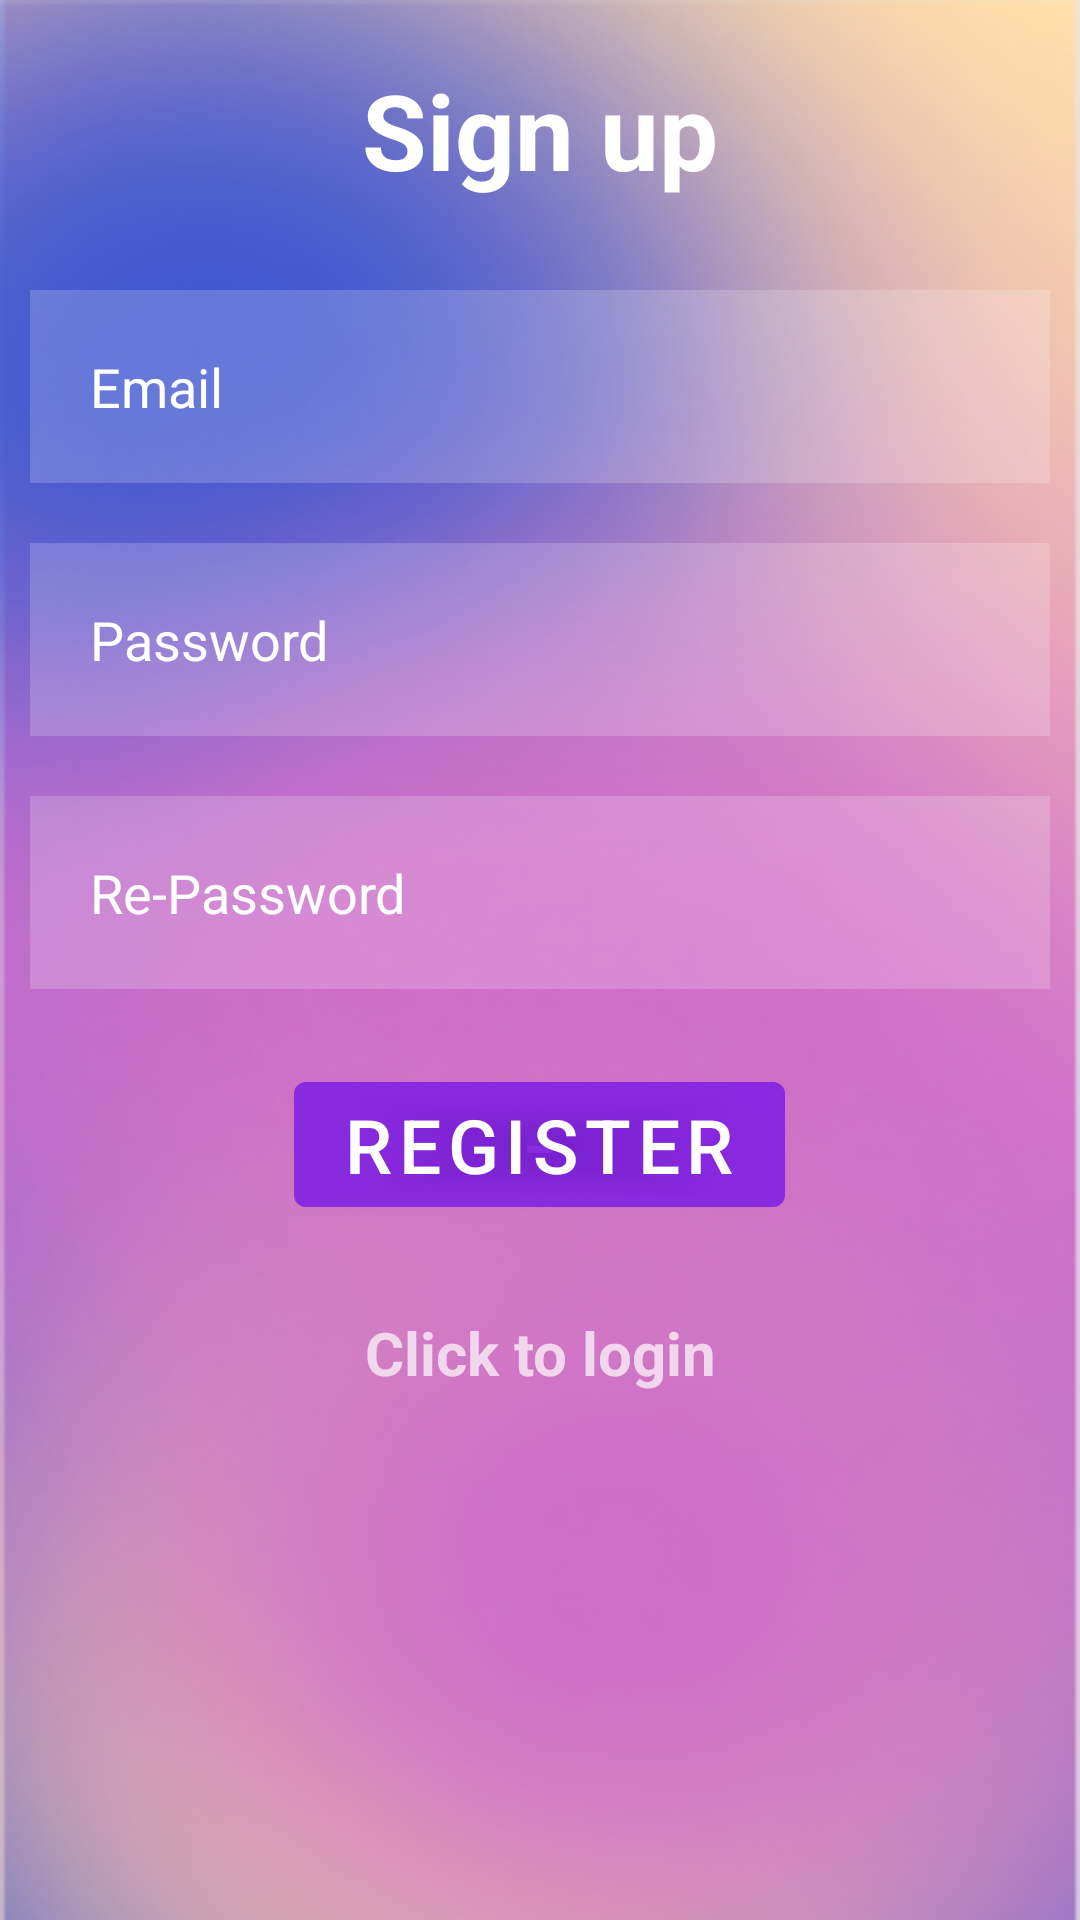

Here is an Android app screen rendered from its layout file. Give the layout XML and the strings, colors and styles it references.
<!-- AndroidManifest.xml: application theme Theme.EFolder -->
<!-- res/layout/signup_activity.xml -->
<?xml version="1.0" encoding="utf-8"?>
<RelativeLayout xmlns:android="http://schemas.android.com/apk/res/android"
    xmlns:app="http://schemas.android.com/apk/res-auto"
    xmlns:tools="http://schemas.android.com/tools"
    android:layout_width="match_parent"
    android:layout_height="match_parent"
    android:background="@drawable/ic_background_img"
    tools:context=".MainActivity">

    <TextView
        android:layout_width="match_parent"
        android:layout_height="wrap_content"
        android:id="@+id/signuptitle"
        android:text="Sign up"
        android:textSize="35dp"
        android:textStyle="bold"
        android:textColor="@color/white"
        android:gravity="center"
        android:layout_margin="20dp"
        />



    <EditText
        android:id="@+id/email"
        android:layout_width="match_parent"
        android:layout_height="wrap_content"
        android:layout_below="@id/signuptitle"
        android:layout_marginStart="10dp"
        android:layout_marginTop="10dp"
        android:layout_marginEnd="10dp"
        android:layout_marginBottom="10dp"
        android:background="#30ffffff"
        android:drawableLeft="@drawable/ic_baseline_email_24"
        android:drawablePadding="20dp"
        android:hint="Email"
        android:padding="20dp"
        android:textColor="@color/white"
        android:textColorHint="@color/white" />
    <EditText
        android:layout_width="match_parent"
        android:layout_height="wrap_content"
        android:id="@+id/password"
        android:layout_below="@id/email"
        android:background="#30ffffff"
        android:hint="Password"
        android:textColorHint="@color/white"
        android:textColor="@color/white"
        android:layout_margin="10dp"
        android:padding="20dp"
        android:drawableLeft="@drawable/ic_baseline_info_24"
        android:drawablePadding="20dp"
        android:inputType="textPassword"/>

    <EditText
        android:id="@+id/repassword"
        android:layout_width="match_parent"
        android:layout_height="wrap_content"
        android:layout_below="@id/password"
        android:layout_marginStart="10dp"
        android:layout_marginTop="10dp"
        android:layout_marginEnd="10dp"
        android:layout_marginBottom="10dp"
        android:background="#30ffffff"
        android:drawableLeft="@drawable/ic_baseline_info_24"
        android:drawablePadding="20dp"
        android:hint="Re-Password"
        android:inputType="textPassword"
        android:padding="20dp"
        android:textColor="@color/white"
        android:textColorHint="@color/white" />

    <com.google.android.material.button.MaterialButton
        android:id="@+id/signupbtn"
        android:layout_width="wrap_content"
        android:layout_height="wrap_content"
        android:layout_below="@id/repassword"
        android:layout_centerHorizontal="true"
        android:layout_marginStart="15dp"
        android:layout_marginTop="15dp"
        android:layout_marginEnd="15dp"
        android:layout_marginBottom="15dp"
        android:backgroundTint="@color/purple_500"
        android:text="REGISTER"
        android:textSize="25dp" />


    <ProgressBar
        android:layout_below="@id/signupbtn"
        android:id="@+id/prog_reg"
        android:visibility="gone"
        android:layout_width="wrap_content"
        android:layout_height="wrap_content">

    </ProgressBar>
    <TextView
        android:layout_width="match_parent"
        android:layout_height="wrap_content"
        android:textStyle="bold"
        android:textSize="20dp"
        android:layout_marginTop="14dp"
        android:id="@+id/loginNow"
       android:layout_below="@id/prog_reg"
        android:text="Click to login"
        android:textAlignment="center"
        android:layout_centerHorizontal="true"/>

        




</RelativeLayout>
<!-- resources referenced by this layout -->
<resources>
  <color name="purple_500">#666200EE</color>
  <color name="white">#FFFFFFFF</color>
  <!-- drawable ic_background_img: png bitmap (drawable, 123328 bytes) -->
  <style name="Theme.EFolder" parent="Theme.MaterialComponents.NoActionBar">
          
          <item name="colorPrimary">@color/purple_500</item>
          <item name="colorPrimaryVariant">@color/purple_700</item>
          <item name="colorOnPrimary">@color/white</item>
          
          <item name="colorSecondary">@color/teal_200</item>
          <item name="colorSecondaryVariant">@color/teal_700</item>
          <item name="colorOnSecondary">@color/black</item>
          
          <item name="android:statusBarColor">?attr/colorPrimaryVariant</item>
          
      </style>
  <color name="purple_700">#FF3700B3</color>
  <color name="teal_200">#FF03DAC5</color>
  <color name="teal_700">#FF018786</color>
  <color name="black">#FF000000</color>
</resources>
